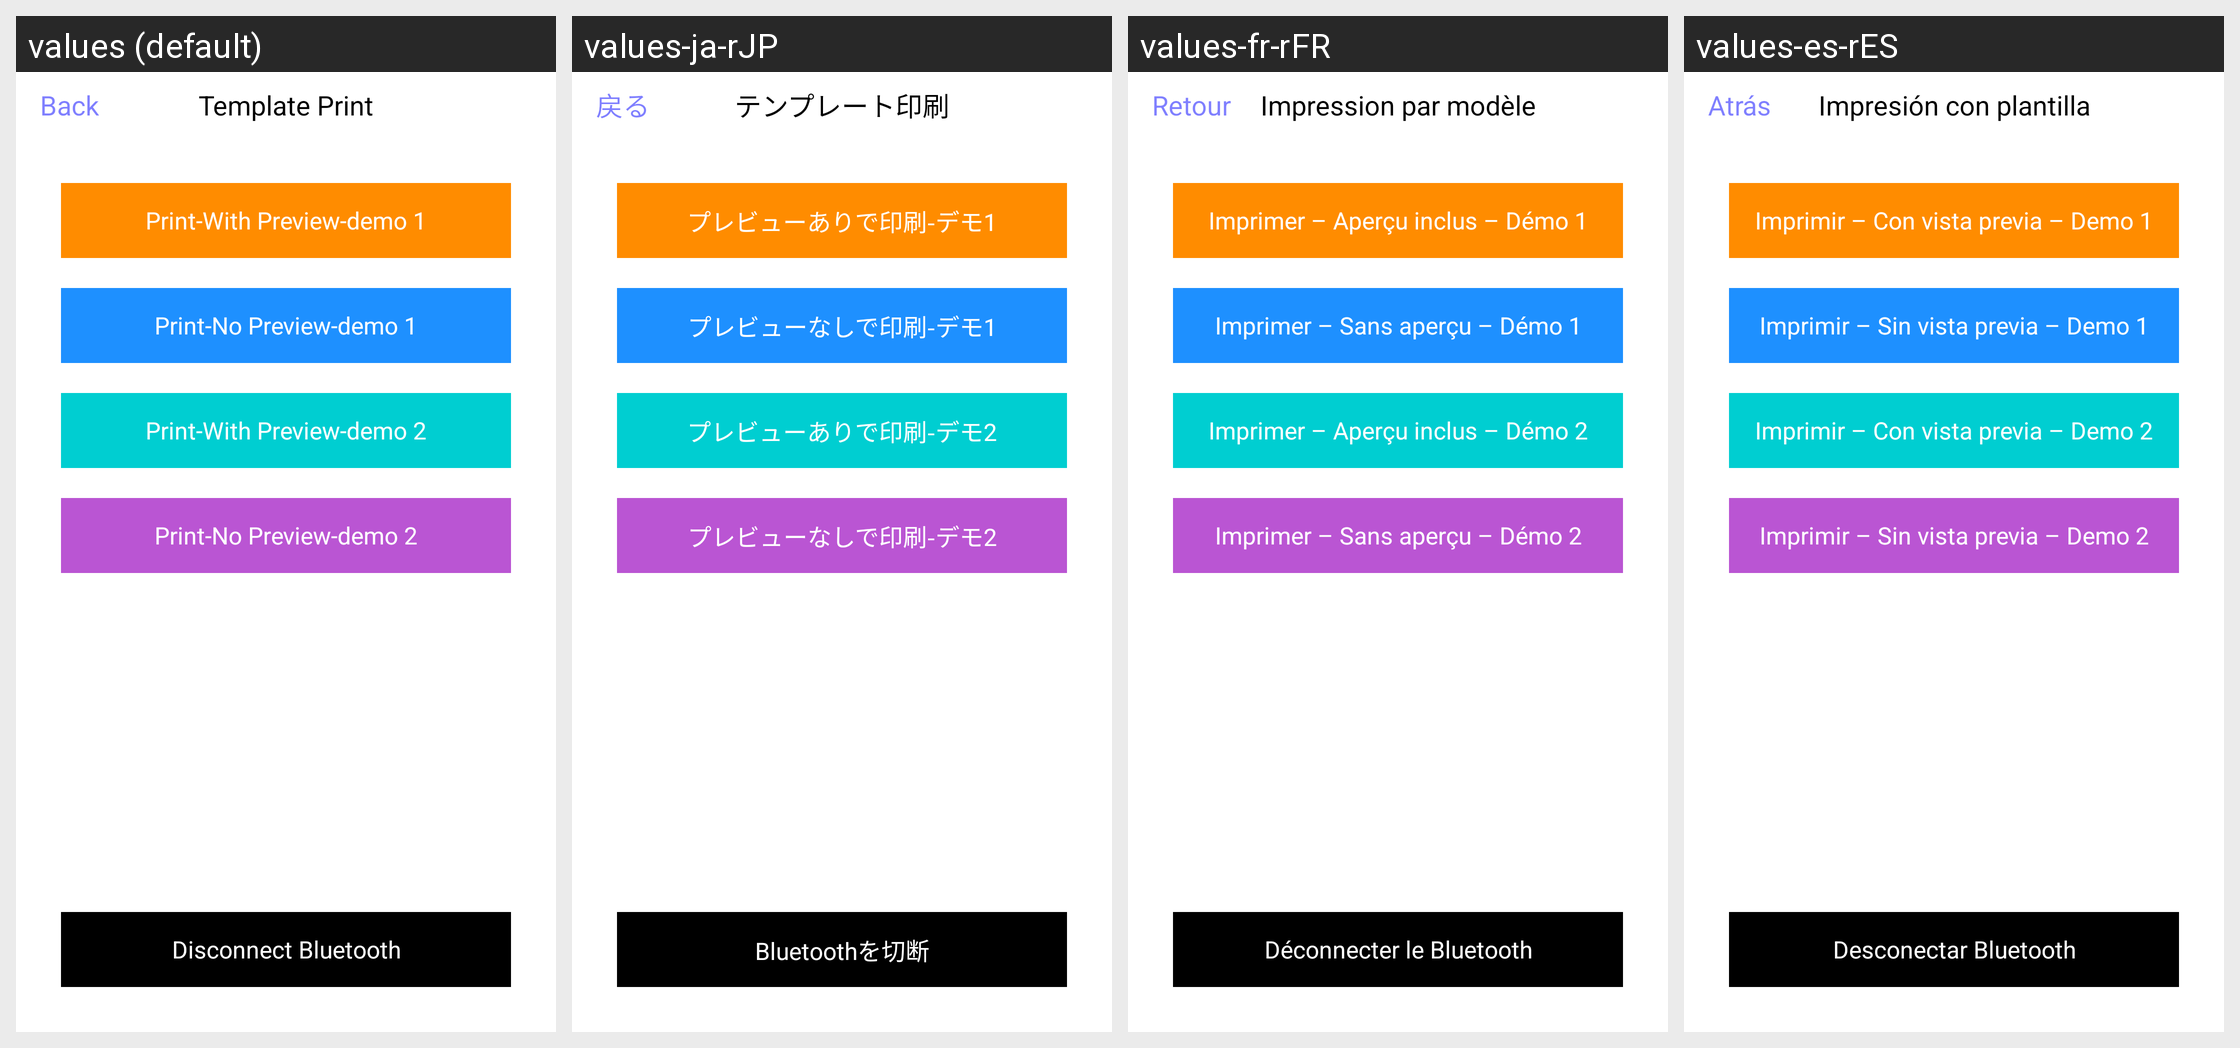

Here is an Android app screen in its default locale and in the app's own translations. Write out the translated-string differences for the strings that appear on this screen.
Android screen res/layout/activity_print_template.xml rendered under 4 locales, left to right: values (default), values-ja-rJP, values-fr-rFR, values-es-rES. Device: Nexus 5 (rendered at 1080×1920; each locale shown at half size, 540×960, under a caption strip naming it); theme Theme.ExtApiDemo.
Other locales in the repository, not shown: values-de-rDE, values-it-rIT, values-ko, values-zh.
Strings drawn on this screen, with the default value and each locale's value (text and hints the layout hard-codes appear in the picture but are not listed):

text_back
  values: Back
  values-ja-rJP: 戻る
  values-fr-rFR: Retour
  values-es-rES: Atrás

print_template_title
  values: Template Print
  values-ja-rJP: テンプレート印刷
  values-fr-rFR: Impression par modèle
  values-es-rES: Impresión con plantilla

print_with_preview_demo_1
  values: Print-With Preview-demo 1
  values-ja-rJP: プレビューありで印刷-デモ1
  values-fr-rFR: Imprimer – Aperçu inclus – Démo 1
  values-es-rES: Imprimir – Con vista previa – Demo 1

print_no_preview_demo_1
  values: Print-No Preview-demo 1
  values-ja-rJP: プレビューなしで印刷-デモ1
  values-fr-rFR: Imprimer – Sans aperçu – Démo 1
  values-es-rES: Imprimir – Sin vista previa – Demo 1

print_with_preview_demo_2
  values: Print-With Preview-demo 2
  values-ja-rJP: プレビューありで印刷-デモ2
  values-fr-rFR: Imprimer – Aperçu inclus – Démo 2
  values-es-rES: Imprimir – Con vista previa – Demo 2

print_no_preview_demo_2
  values: Print-No Preview-demo 2
  values-ja-rJP: プレビューなしで印刷-デモ2
  values-fr-rFR: Imprimer – Sans aperçu – Démo 2
  values-es-rES: Imprimir – Sin vista previa – Demo 2

disconnect
  values: Disconnect Bluetooth
  values-ja-rJP: Bluetoothを切断
  values-fr-rFR: Déconnecter le Bluetooth
  values-es-rES: Desconectar Bluetooth
